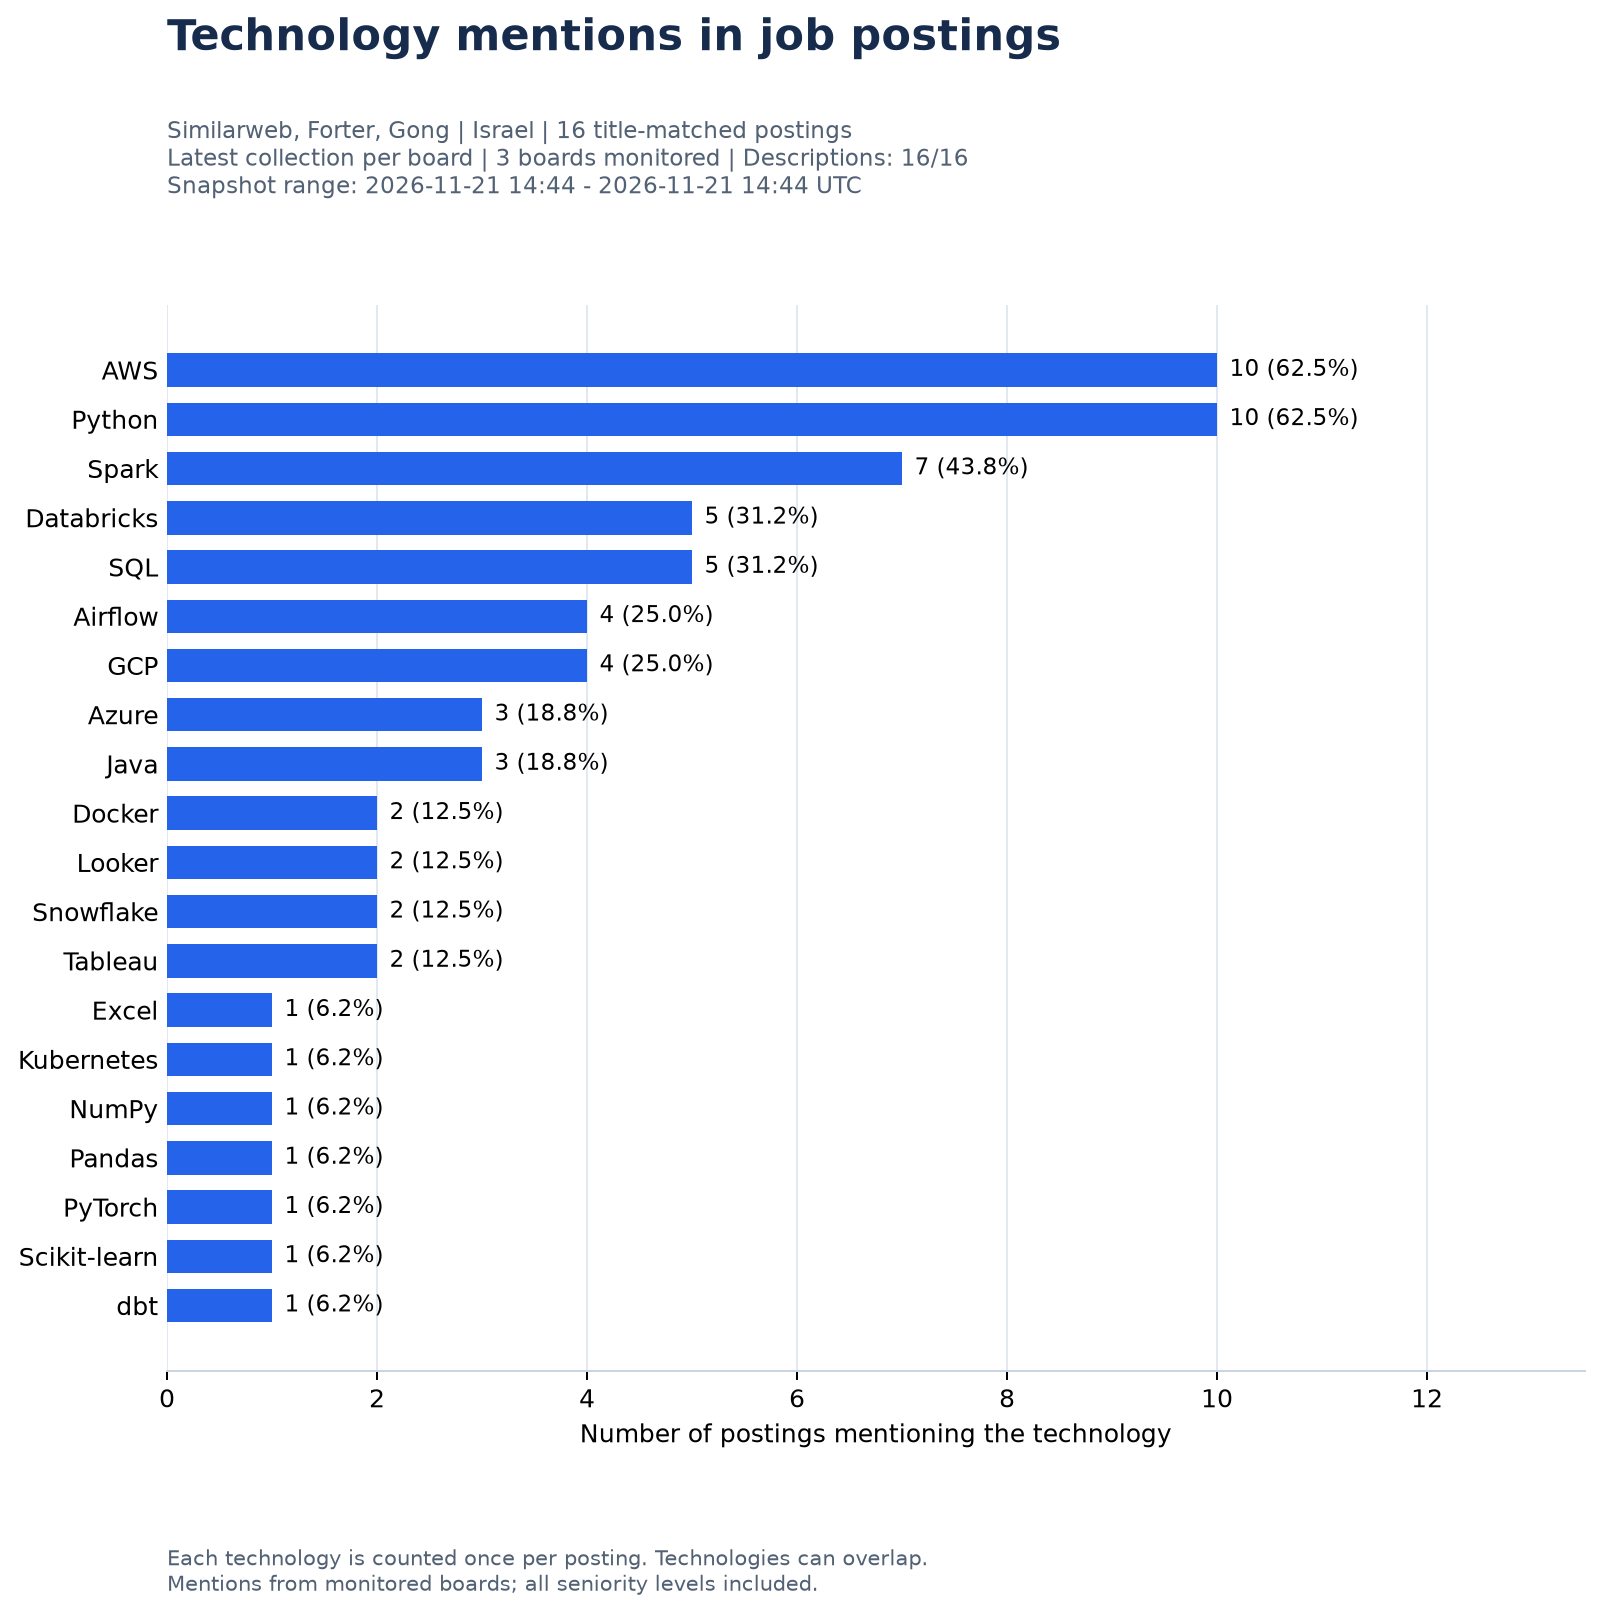

Data behind this chart, as committed beside it:
technology, posting_count, posting_share_pct, source, posting_scope, board_tokens, collection_ids, snapshot_time_min_utc, snapshot_time_max_utc, monitored_scope_count, monitored_board_count, contributing_board_count, employer_count, analyzed_posting_count, empty_description_count
AWS, 10, 62.5, greenhouse, all_seniority, similarweb, forter, gongio, 113, 114, 115, 2026-11-21T14:44:34.564446+00:00, 2026-11-21T14:44:34.787063+00:00, 3, 3, 3, 3, 16, 0
Python, 10, 62.5, greenhouse, all_seniority, similarweb, forter, gongio, 113, 114, 115, 2026-11-21T14:44:34.564446+00:00, 2026-11-21T14:44:34.787063+00:00, 3, 3, 3, 3, 16, 0
Spark, 7, 43.8, greenhouse, all_seniority, similarweb, forter, gongio, 113, 114, 115, 2026-11-21T14:44:34.564446+00:00, 2026-11-21T14:44:34.787063+00:00, 3, 3, 3, 3, 16, 0
Databricks, 5, 31.2, greenhouse, all_seniority, similarweb, forter, gongio, 113, 114, 115, 2026-11-21T14:44:34.564446+00:00, 2026-11-21T14:44:34.787063+00:00, 3, 3, 3, 3, 16, 0
SQL, 5, 31.2, greenhouse, all_seniority, similarweb, forter, gongio, 113, 114, 115, 2026-11-21T14:44:34.564446+00:00, 2026-11-21T14:44:34.787063+00:00, 3, 3, 3, 3, 16, 0
Airflow, 4, 25.0, greenhouse, all_seniority, similarweb, forter, gongio, 113, 114, 115, 2026-11-21T14:44:34.564446+00:00, 2026-11-21T14:44:34.787063+00:00, 3, 3, 3, 3, 16, 0
GCP, 4, 25.0, greenhouse, all_seniority, similarweb, forter, gongio, 113, 114, 115, 2026-11-21T14:44:34.564446+00:00, 2026-11-21T14:44:34.787063+00:00, 3, 3, 3, 3, 16, 0
Azure, 3, 18.8, greenhouse, all_seniority, similarweb, forter, gongio, 113, 114, 115, 2026-11-21T14:44:34.564446+00:00, 2026-11-21T14:44:34.787063+00:00, 3, 3, 3, 3, 16, 0
Java, 3, 18.8, greenhouse, all_seniority, similarweb, forter, gongio, 113, 114, 115, 2026-11-21T14:44:34.564446+00:00, 2026-11-21T14:44:34.787063+00:00, 3, 3, 3, 3, 16, 0
Docker, 2, 12.5, greenhouse, all_seniority, similarweb, forter, gongio, 113, 114, 115, 2026-11-21T14:44:34.564446+00:00, 2026-11-21T14:44:34.787063+00:00, 3, 3, 3, 3, 16, 0
Looker, 2, 12.5, greenhouse, all_seniority, similarweb, forter, gongio, 113, 114, 115, 2026-11-21T14:44:34.564446+00:00, 2026-11-21T14:44:34.787063+00:00, 3, 3, 3, 3, 16, 0
Snowflake, 2, 12.5, greenhouse, all_seniority, similarweb, forter, gongio, 113, 114, 115, 2026-11-21T14:44:34.564446+00:00, 2026-11-21T14:44:34.787063+00:00, 3, 3, 3, 3, 16, 0
Tableau, 2, 12.5, greenhouse, all_seniority, similarweb, forter, gongio, 113, 114, 115, 2026-11-21T14:44:34.564446+00:00, 2026-11-21T14:44:34.787063+00:00, 3, 3, 3, 3, 16, 0
Excel, 1, 6.2, greenhouse, all_seniority, similarweb, forter, gongio, 113, 114, 115, 2026-11-21T14:44:34.564446+00:00, 2026-11-21T14:44:34.787063+00:00, 3, 3, 3, 3, 16, 0
Kubernetes, 1, 6.2, greenhouse, all_seniority, similarweb, forter, gongio, 113, 114, 115, 2026-11-21T14:44:34.564446+00:00, 2026-11-21T14:44:34.787063+00:00, 3, 3, 3, 3, 16, 0
NumPy, 1, 6.2, greenhouse, all_seniority, similarweb, forter, gongio, 113, 114, 115, 2026-11-21T14:44:34.564446+00:00, 2026-11-21T14:44:34.787063+00:00, 3, 3, 3, 3, 16, 0
Pandas, 1, 6.2, greenhouse, all_seniority, similarweb, forter, gongio, 113, 114, 115, 2026-11-21T14:44:34.564446+00:00, 2026-11-21T14:44:34.787063+00:00, 3, 3, 3, 3, 16, 0
PyTorch, 1, 6.2, greenhouse, all_seniority, similarweb, forter, gongio, 113, 114, 115, 2026-11-21T14:44:34.564446+00:00, 2026-11-21T14:44:34.787063+00:00, 3, 3, 3, 3, 16, 0
Scikit-learn, 1, 6.2, greenhouse, all_seniority, similarweb, forter, gongio, 113, 114, 115, 2026-11-21T14:44:34.564446+00:00, 2026-11-21T14:44:34.787063+00:00, 3, 3, 3, 3, 16, 0
dbt, 1, 6.2, greenhouse, all_seniority, similarweb, forter, gongio, 113, 114, 115, 2026-11-21T14:44:34.564446+00:00, 2026-11-21T14:44:34.787063+00:00, 3, 3, 3, 3, 16, 0
